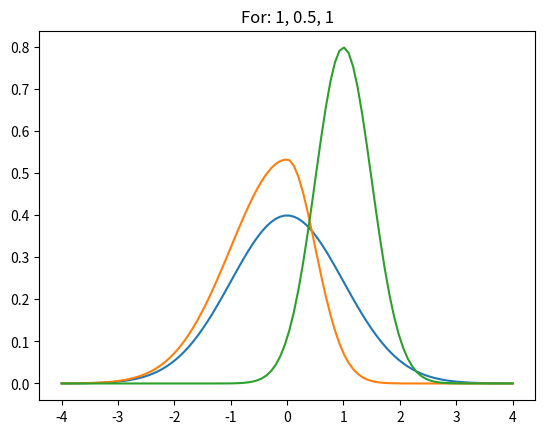

This chart was generated by the following Python code:
import matplotlib.pyplot as plt
import numpy as np


def c(sigma, r):
    return np.sqrt(2/np.pi) * (sigma**-1) * ((1+r)**-1)


def SN(vect, m, sigma, r):
    density = np.array([])
    for x in vect:
        a = (x-m)**2
        b1 = 2*(sigma**2)
        b2 = 2*(sigma*r)**2

        if x <= m:
            density = np.append(density, c(sigma, r) * np.exp(-(1/b1)*a))
        else:
            density = np.append(density, c(sigma, r) * np.exp(-(1/b2)*a))
    return density


args = [(0, 1, 1), (0, 1, 0.5), (1, 0.5, 1)]
data = np.linspace(-4, 4, 100)
for a in args:
    plt.plot(data, SN(data, a[0], a[1], a[2]))
    plt.title(label="For: {}, {}, {}".format(a[0], a[1], a[2]))
    plt.show()